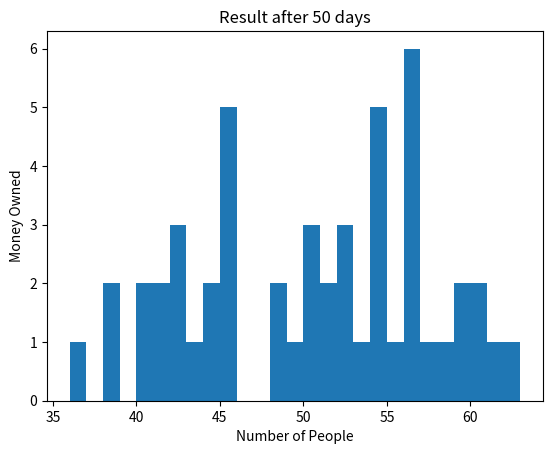

Reproduce this figure in Python.
#@author: victorkim

import random as rand
import matplotlib.pyplot as plt
import numpy as np

people = 50
amount = 50
iteration = 0
count = 0

Matrix = [amount for x in range(people)]

#Print initial matrix
print(Matrix)

#Days
while (iteration < 50):
    #People
    for count in range(people):
        Matrix[count] -= 1
        Matrix[rand.randint(0,49)] += 1
        count +=1
    #iterate days after everyone has given their dollar
    iteration +=1
    count = 0

print("\nIteration", iteration)
print(Matrix)

plt.hist(Matrix, bins=range(min(Matrix), max(Matrix) + 1, 1))
plt.title("Result after 50 days")
plt.xlabel("Number of People")
plt.ylabel("Money Owned")